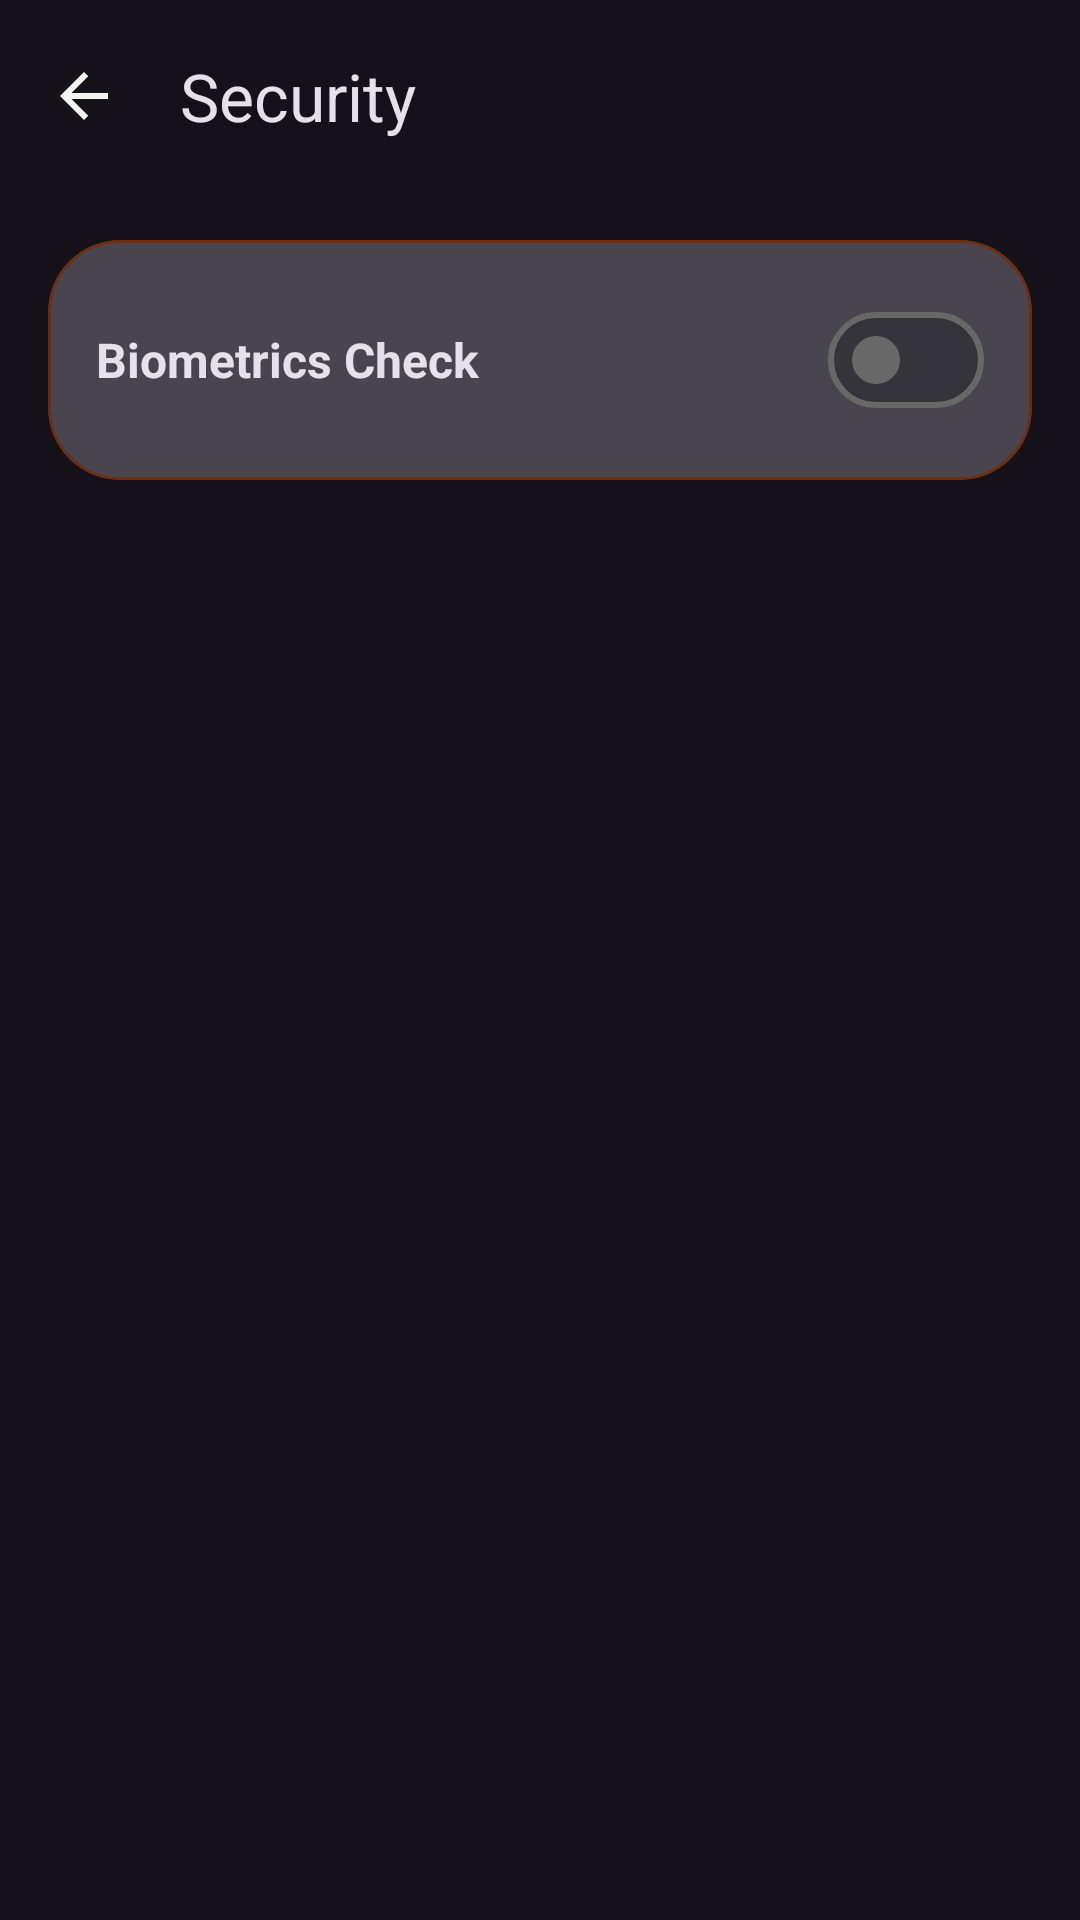

Write the Android layout XML for this screen, with the resource values it uses.
<!-- AndroidManifest.xml: application theme Theme.Oxproxion -->
<!-- res/layout/fragment_settings_security.xml -->
<?xml version="1.0" encoding="utf-8"?>
<LinearLayout xmlns:android="http://schemas.android.com/apk/res/android"
    xmlns:app="http://schemas.android.com/apk/res-auto"
    android:layout_width="match_parent"
    android:layout_height="match_parent"
    android:orientation="vertical"
    android:background="?attr/colorSurface"
    android:fitsSystemWindows="true">

    <com.google.android.material.appbar.MaterialToolbar
        android:id="@+id/toolbar"
        android:layout_width="match_parent"
        android:layout_height="?attr/actionBarSize"
        app:title="Security"
        app:titleTextColor="?android:attr/textColorPrimary"
        android:background="?attr/colorSurface"
        app:navigationIcon="@drawable/is_backarrow" />

    <ScrollView
        android:layout_width="match_parent"
        android:layout_height="match_parent">

        <com.google.android.material.card.MaterialCardView
            android:layout_width="match_parent"
            android:layout_height="wrap_content"
            android:layout_margin="16dp"
            app:cardBackgroundColor="?attr/colorSurfaceVariant"
            app:cardCornerRadius="24dp"
            app:strokeColor="@color/chestnut"
            app:strokeWidth="1dp"
            app:cardElevation="0dp">

            <LinearLayout
                android:layout_width="match_parent"
                android:layout_height="wrap_content"
                android:orientation="horizontal"
                android:gravity="center_vertical"
                android:padding="16dp">

                <TextView
                    android:layout_width="0dp"
                    android:layout_height="wrap_content"
                    android:layout_weight="1"
                    android:text="Biometrics Check"
                    android:textColor="?android:attr/textColorPrimary"
                    android:textSize="16sp"
                    android:textStyle="bold" />

                <com.google.android.material.materialswitch.MaterialSwitch
                    android:id="@+id/biometricsSwitch"
                    android:layout_width="wrap_content"
                    android:layout_height="wrap_content"
                    android:checked="false" />
            </LinearLayout>
        </com.google.android.material.card.MaterialCardView>
    </ScrollView>
</LinearLayout>
<!-- resources referenced by this layout -->
<resources>
  <color name="chestnut">#6D2E0F</color>
  <!-- drawable is_backarrow (drawable) -->
  <vector xmlns:android="http://schemas.android.com/apk/res/android"
      android:width="24dp"
      android:height="24dp"
      android:viewportWidth="960"
      android:viewportHeight="960">
    <path
        android:pathData="m313,520 l224,224 -57,56 -320,-320 320,-320 57,56 -224,224h487v80L313,520Z"
        android:fillColor="#F3F3F3"/>
  </vector>
  <style name="Theme.Oxproxion" parent="Base.Theme.Oxproxion" />
  <style name="Base.Theme.Oxproxion" parent="Theme.Material3.Dark.NoActionBar">
          <item name="colorPrimary">#C2C2C2</item>
          <item name="colorOnPrimary">@color/black</item>
          <item name="android:textColorHighlight">#007541</item>
          <item name="materialAlertDialogTheme">@style/CustomMaterialAlertDialogTheme</item>
          <item name="colorControlNormal">#C2C2C2</item>
          <item name="android:colorControlNormal">#C2C2C2</item>
          <item name="colorControlActivated">@color/your_orange_color</item>
          <item name="colorOutline">#686868</item>
          <item name="android:statusBarColor">?attr/colorSurface</item>
          <item name="android:navigationBarColor">?attr/colorSurface</item>
          <item name="android:windowLightStatusBar">false</item>
          <item name="android:windowLightNavigationBar">false</item>
      </style>
  <color name="black">#FF000000</color>
  <style name="CustomMaterialAlertDialogTheme" parent="ThemeOverlay.MaterialComponents.MaterialAlertDialog">
          <item name="android:backgroundDimAmount">0.8</item>
          <item name="shapeAppearanceMediumComponent">@style/ff</item>
          <item name="android:textColorPrimary">#C2C2C2</item>
          <item name="colorPrimary">#C2C2C2</item>
          <item name="materialAlertDialogTitleTextStyle">@style/CustomDialogTitleText</item>
          <item name="materialAlertDialogBodyTextStyle">@style/CustomDialogBodyText</item>
          <item name="android:colorAccent">@color/your_orange_color</item>
      </style>
  <color name="your_orange_color">#a0610a</color>
  <style name="ff" parent="ShapeAppearance.MaterialComponents.MediumComponent">
          <item name="cornerFamily">rounded</item>
          <item name="cornerSize">16dp</item>
      </style>
  <style name="CustomDialogTitleText" parent="MaterialAlertDialog.Material3.Title.Text">
          <item name="android:textSize">24sp</item> 
          <item name="android:textColor">#C2C2C2</item> 
          <item name="android:textStyle">bold</item>
      </style>
  <style name="CustomDialogBodyText" parent="TextAppearance.Material3.BodyMedium">
          <item name="android:textSize">16sp</item> 
          <item name="android:textColor">#C2C2C2</item> 
      </style>
</resources>
